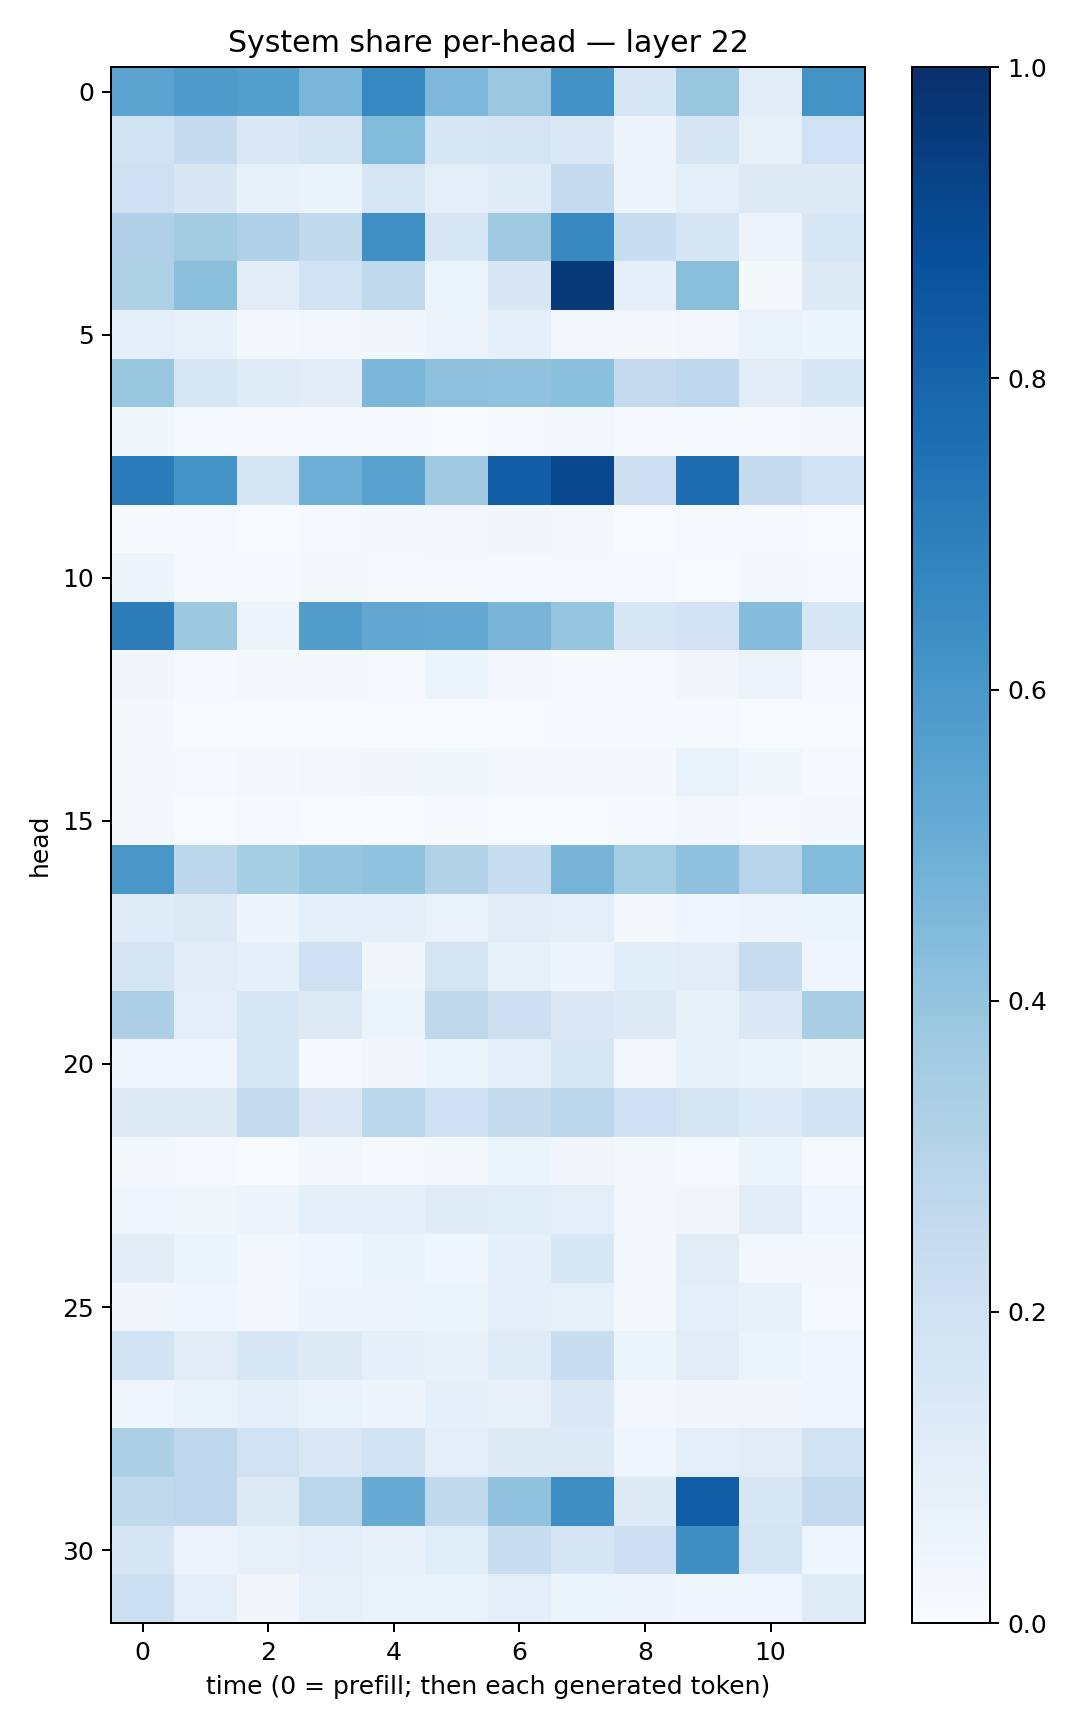

The file beside this chart, header and first rows:
0.54598993, 0.58859354, 0.5676235, 0.46462715, 0.6674668, 0.4501951, 0.38165972, 0.62377506, 0.15656151, 0.38640648, 0.10433333, 0.61779207
0.1848, 0.2487, 0.1444, 0.1789, 0.4382, 0.1545, 0.1783, 0.1443, 0.0486, 0.1668, 0.08439, 0.2016
0.2053, 0.152, 0.07593, 0.06546, 0.158, 0.09879, 0.1177, 0.2457, 0.05011, 0.09931, 0.1305, 0.1296
0.3187, 0.3568, 0.3193, 0.2641, 0.6301, 0.1563, 0.3678, 0.6585, 0.2317, 0.171, 0.05726, 0.1575
0.3208, 0.4196, 0.1119, 0.1933, 0.265, 0.06097, 0.1521, 0.9581, 0.08754, 0.4226, 0.01771, 0.1276
0.09573, 0.07325, 0.01925, 0.02882, 0.03212, 0.05666, 0.08877, 0.02816, 0.02117, 0.02676, 0.06964, 0.0586
0.3859, 0.1615, 0.12, 0.1049, 0.4602, 0.417, 0.4086, 0.4215, 0.2523, 0.2753, 0.1112, 0.1561
0.03887, 0.01486, 0.01054, 0.01469, 0.008918, 0.005713, 0.01151, 0.02656, 0.008221, 0.01562, 0.009606, 0.01961
0.7106, 0.6201, 0.1676, 0.4937, 0.5517, 0.3686, 0.8173, 0.9092, 0.2125, 0.764, 0.2496, 0.1915
0.01148, 0.008703, 0.004817, 0.01038, 0.01803, 0.02432, 0.03348, 0.02607, 0.005196, 0.00808, 0.01257, 0.006873
0.05076, 0.008705, 0.01012, 0.023, 0.009947, 0.01084, 0.0111, 0.01129, 0.01375, 0.005367, 0.01576, 0.01409
0.702, 0.3775, 0.05486, 0.5706, 0.5297, 0.5238, 0.4664, 0.3975, 0.158, 0.1825, 0.4356, 0.159
0.03229, 0.01369, 0.01769, 0.01939, 0.01049, 0.06044, 0.02567, 0.01333, 0.01103, 0.03487, 0.05694, 0.009046
0.01831, 0.006414, 0.004173, 0.004949, 0.003989, 0.004278, 0.006535, 0.009432, 0.01546, 0.01273, 0.00763, 0.005425
0.02051, 0.009678, 0.01694, 0.03029, 0.03137, 0.03681, 0.02974, 0.02609, 0.01659, 0.06703, 0.03872, 0.01061
0.01793, 0.005819, 0.009488, 0.007687, 0.003566, 0.00974, 0.005481, 0.00661, 0.01214, 0.02389, 0.008657, 0.02132
0.602, 0.2806, 0.3546, 0.3955, 0.4039, 0.3151, 0.2327, 0.4691, 0.3533, 0.4135, 0.2951, 0.4401
0.1188, 0.1271, 0.04729, 0.08683, 0.08811, 0.06716, 0.1126, 0.09456, 0.01875, 0.04654, 0.05713, 0.06203
0.1694, 0.1132, 0.08626, 0.2047, 0.03177, 0.1769, 0.07692, 0.04825, 0.1065, 0.1095, 0.2395, 0.03913
0.3272, 0.0978, 0.1582, 0.1287, 0.05893, 0.2721, 0.2128, 0.1432, 0.1256, 0.08409, 0.143, 0.3363
0.04207, 0.04473, 0.1623, 0.01517, 0.0316, 0.05322, 0.1005, 0.1591, 0.02784, 0.07238, 0.06507, 0.03525
0.1226, 0.1282, 0.2542, 0.1427, 0.2877, 0.2082, 0.2432, 0.2789, 0.2101, 0.1761, 0.134, 0.1925
0.0191, 0.007906, 0.00428, 0.02971, 0.01408, 0.01883, 0.05112, 0.03149, 0.02101, 0.01446, 0.05951, 0.007844
0.04677, 0.03783, 0.04855, 0.09276, 0.08688, 0.1204, 0.1172, 0.1012, 0.02982, 0.03192, 0.1043, 0.04597
0.1027, 0.05925, 0.02371, 0.04166, 0.0628, 0.04105, 0.088, 0.1555, 0.0213, 0.1128, 0.02767, 0.02326
0.03208, 0.04032, 0.02673, 0.04954, 0.05619, 0.05997, 0.1004, 0.08122, 0.02056, 0.0989, 0.07132, 0.01311
0.1867, 0.1095, 0.1535, 0.1267, 0.09201, 0.07357, 0.1182, 0.234, 0.05426, 0.1126, 0.05348, 0.04575
0.04645, 0.0677, 0.09256, 0.06821, 0.04748, 0.08974, 0.07955, 0.1377, 0.02934, 0.03266, 0.03172, 0.04653
0.331, 0.277, 0.1956, 0.141, 0.1874, 0.09681, 0.1263, 0.1222, 0.04554, 0.09772, 0.1118, 0.1907
0.2655, 0.2763, 0.128, 0.2876, 0.5107, 0.2621, 0.403, 0.6401, 0.1222, 0.827, 0.1555, 0.257
0.1717, 0.05832, 0.08036, 0.08706, 0.07454, 0.114, 0.2315, 0.1711, 0.2122, 0.6364, 0.1684, 0.04617
0.2183, 0.09992, 0.03439, 0.08164, 0.06753, 0.06872, 0.09904, 0.05303, 0.04835, 0.04088, 0.04513, 0.1203
